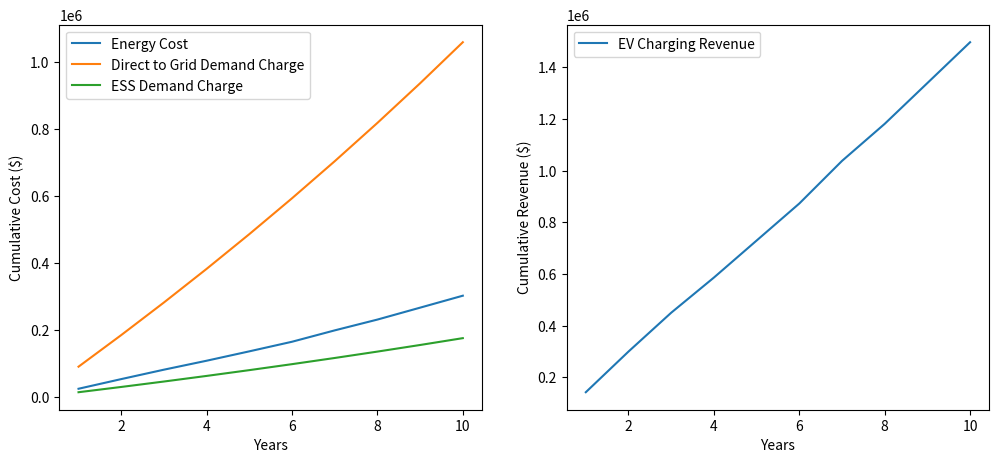
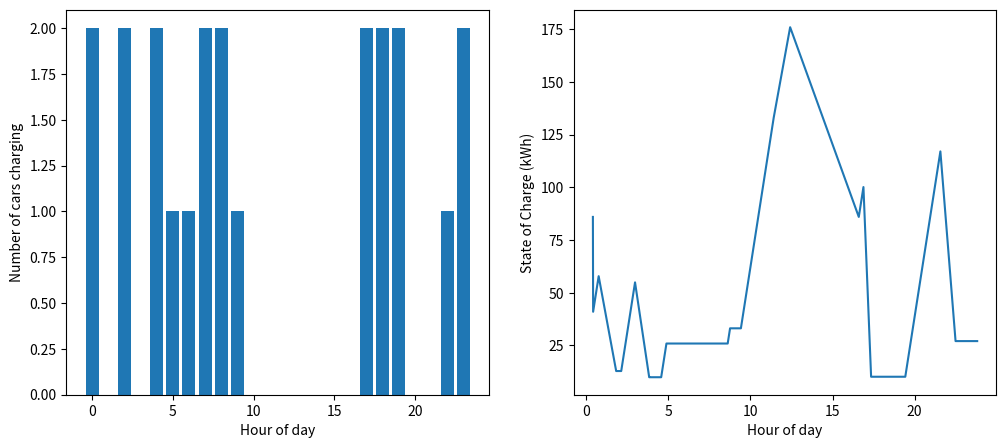
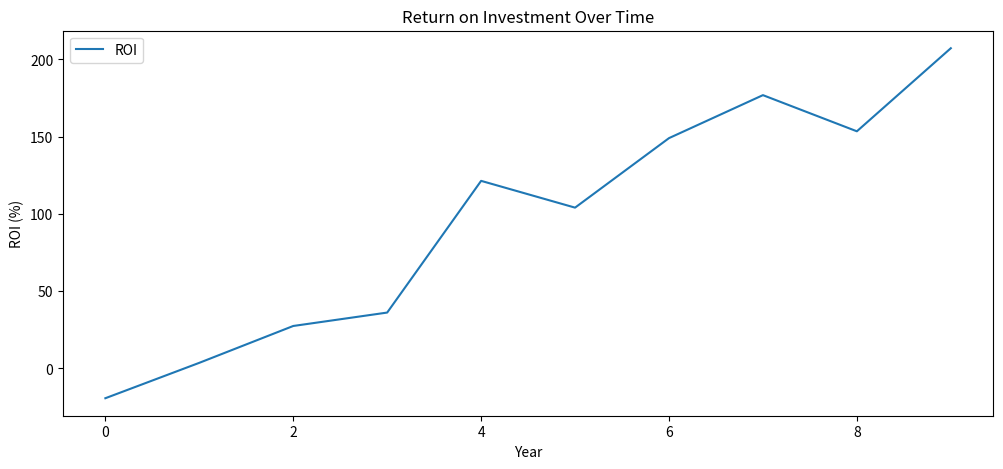
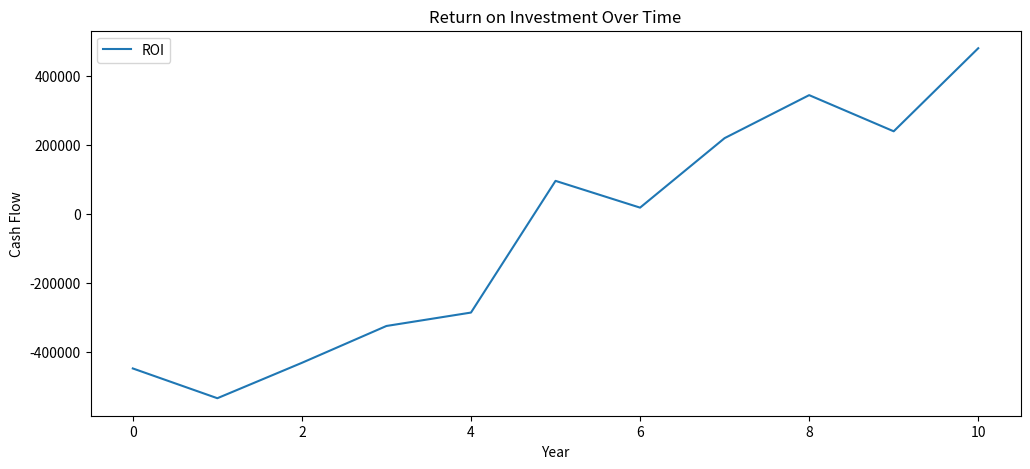

These charts were generated, in order, by the following Python code:
# ROI Sales Tool - Rev A.8
# Authors: Omri Tayyara and Perry Yi
# Date: 6 - 30 - 2023

import matplotlib.pyplot as plt
import numpy as np
import math

class Charger:
    def __init__(self, power, id, cost):
        self.power = power
        self.id = id
        self.cost = cost
        self.busy_until = 0

    def charge_vehicle(self, energy_required=45):
        return energy_required / self.power

class EnergyStorageSystem:
    def __init__(self, kwh_size, chargers, cost):
        self.kwh_size = kwh_size * 0.8
        self.chargers = chargers
        self.soc = self.kwh_size
        self.cost = cost
        self.grid_connection_power = None
        self.energy_drawn = {"off_peak": 0, "mid_peak": 0, "on_peak": 0}
        self.ess_charged_vehicles = 0
        self.grid_charged_vehicles = 0
        self.grid_energy_cost = 0.7

    def get_available_charger(self, current_time):
        return next((c for c in self.chargers if c.busy_until <= current_time), None)

    def recharge(self, current_time, target_soc):
        energy_needed = target_soc - self.soc
        while energy_needed > 0:
            potential_recharge = min(self.grid_connection_power, energy_needed)
            energy_needed -= potential_recharge
            current_time += 1
            self.soc += potential_recharge
            if 7 <= current_time < 11 or 17 <= current_time < 19:
                self.energy_drawn["mid_peak"] += potential_recharge
            elif 11 <= current_time < 17:
                self.energy_drawn["on_peak"] += potential_recharge
            else:
                self.energy_drawn["off_peak"] += potential_recharge
        return current_time
    def recharge_by_duration(self, duration, soc, current_time, prev_time):
        # write condition to always round up current_time by 1
        #TODO : introduce condition^^^
        charge_rate_per_min = self.grid_connection_power /60
        duration_in_mins = duration *60

        kwh_gained = charge_rate_per_min * duration_in_mins
        charged_hrs = 1 if duration < 1 else math.ceil(duration)
        soc_increase = kwh_gained / (self.kwh_size)
        cost_to_recharge = self.grid_energy_cost * kwh_gained if soc_increase < 1 else self.grid_energy_cost * self.kwh_size
        self.soc = self.kwh_size if soc_increase > 1 else self.soc + kwh_gained

        for _ in range(charged_hrs):
            if soc[prev_time] + self.grid_connection_power >= self.kwh_size:
                soc[prev_time+ 1] = self.kwh_size
                break

            if kwh_gained <= self.grid_connection_power:
                soc[prev_time + duration] = soc[prev_time] + kwh_gained
                break
            else:
                soc[prev_time + 1] = soc[prev_time] + self.grid_connection_power
                kwh_gained -= self.grid_connection_power
            prev_time +=  1
            duration -= 1

        return cost_to_recharge

    def get_grid_price(self, current_time, off_peak_cost, mid_peak_cost, on_peak_cost):
        if 7 <= current_time < 11 or 17 <= current_time < 19:
            return mid_peak_cost
        elif 11 <= current_time < 17:
            return on_peak_cost
        else:
            return off_peak_cost

    def charge_vehicle(self, current_time, charger, off_peak_cost, mid_peak_cost, on_peak_cost):
        charging_time = charger.charge_vehicle()  # Calculate charging time
        charger.busy_until = current_time + charging_time  # Update the time until which the charger will be busy
        if self.soc >= 45:
            self.soc -= 45  # Reduce the SOC of the ESS
            self.ess_charged_vehicles += 1
        else:
            self.grid_energy_cost = (45 * self.get_grid_price(current_time, off_peak_cost, mid_peak_cost, on_peak_cost))  # Add the cost of charging from the grid
            self.grid_charged_vehicles += 1
        return charger.busy_until, charging_time


def get_busiest_charger(chargers):
    busiest = chargers[0]
    for charger in chargers:
        if charger.busy_until > busiest.busy_until:
            busiest = charger
    return busiest
def get_freest_charger(chargers):
    freest = chargers[0]
    for charger in chargers:
        if charger.busy_until < freest.busy_until:
            freest = charger
    return freest
def next_arrival(size, arrival_times, curr_car):
    if curr_car >= size:
        return True,25
    return False, arrival_times[curr_car]

def simulate_ess(years, vehicle_increase_percentage, vehicle_draw_increase,
                 energy_cost_increase, ev_charging_price_increase, demand_charge_increase, demand_charge_start,
                 price_for_EV_charging):
    valid_sizes = [220, 440, 660]
    size_chargers_map = {220: 2, 440: 4, 660: 6}
    ess_costs = {220: 221400, 440: 395000, 660: 525000}
    charger_costs = {75: 24900, 150: 49800}

    # Calculate CAPEX (Capital Expenditure)
    installation_cost = 50000
    shipping_cost = 15000
    commissioning_cost = 7000
    inverter_cost_dict = {125: 24000, 250: 54500}
    # inverter_size = float(input("Enter Inverter Size: Options 125 kVA or 250 kVA "))
    inverter_size = 250
    inverter_cost = inverter_cost_dict[inverter_size]
    total_saved_by_ess = []
    kwh_size = 220
    # kwh_size = None
    # while kwh_size not in valid_sizes:
        # kwh_size = int(input("Enter the ESS size (kWh) - options are 220, 440, 660: "))

    num_chargers = 2
    # num_chargers = 0
    # while num_chargers not in range(1, size_chargers_map[kwh_size] + 1):
    #     num_chargers = int(input(f"Enter the number of chargers (up to {size_chargers_map[kwh_size]} for {kwh_size} kWh): "))

    chargers = []
    total_cost = ess_costs[kwh_size]
    chargers.append(Charger(150, 0, charger_costs[150]))
    total_cost += charger_costs[150]
    chargers.append(Charger(150, 1, charger_costs[150]))
    total_cost += charger_costs[150]
    # for i in range(num_chargers):
    #     power = None
    #     # while power not in charger_costs:
    #
    #         # power = int(input("Enter charger power - options are 75, 150: "))
    #     chargers.append(Charger(75, i, charger_costs[75]))
    #     total_cost += charger_costs[75]

    def get_demand_charge_cost():
        return float(input("Enter the demand charge cost in $/kW: "))

    def get_price_of_EV_charging():
        return float(input("Enter the Price for EV Charging in $/kWh:"))

    # off_peak_cost = float(input("Enter the cost of energy during off-peak times in $/kWh: "))
    # mid_peak_cost = float(input("Enter the cost of energy during mid-peak times in $/kWh: "))
    # on_peak_cost = float(input("Enter the cost of energy during on-peak times in $/kWh: "))
    off_peak_cost = 0.07
    mid_peak_cost = .1
    on_peak_cost = .12

    # vehicle_count = int(input("Enter the number of vehicles: "))
    # grid_connection_power = int(input("Enter the grid connection power (kW): "))
    # gap_time = int(input("Enter the gap time (minutes): ")) / 60  # converted to hours
    vehicle_count = 40
    grid_connection_power = 50
    gap_time = 0.167

    ess = EnergyStorageSystem(kwh_size, chargers, total_cost)
    ess.grid_connection_power = grid_connection_power

    demand_charge_cost = demand_charge_start

    CAPEX = total_cost + shipping_cost + commissioning_cost + inverter_cost + installation_cost

    current_year = 1
    energy_cost_total = []
    d2g_demand_charge_total = []
    ess_demand_charge_total = []
    ev_charging_revenue_total = []
    total_charging_times = 0
    cash_flow_values = []
    annual_EV_charging_revenue_map = {}
    annual_energy_costs = {}
    annual_ess_costs = {}
    annual_d2g_costs = {}
    recharge_costs = []

    while current_year < years + 1:
        # MODIFIED, reset chargers busy times for each year
        for charger in ess.chargers:
            charger.busy_until = 0

        # MODIFIED, reset ess soc for each year
        ess.soc = kwh_size * 0.8
        soc = {}

        charging_times = np.zeros(24)
        vehicle_index = 0
        total_charging_time = 0
        total_ev_charging_energy = 0
        charging_time= 0
        charging_time_from_grid = 0
        total_charging_per_year_grid = 0
        total_charging_per_year = 0
        arrival_adjustment = vehicle_count % 4
        early_morning_times = np.random.normal(loc=4, scale=1, size=vehicle_count // 4)
        morning_times = np.random.normal(loc=8, scale=1, size=vehicle_count // 4)
        evening_times = np.random.normal(loc=18, scale=1, size=vehicle_count // 4 + arrival_adjustment)
        late_evening_times = np.random.normal(loc=24, scale=1, size=vehicle_count // 4 + arrival_adjustment)
        arrival_times = np.concatenate([early_morning_times, morning_times,evening_times, late_evening_times])
        arrival_times = (arrival_times + 24) % 24  # wrap around to 0-24 hours
        arrival_times.sort()
        current_time = arrival_times[0]
        prev_time = None
        cost_to_recharge = 0
        ess_charged_vehicles = 0
        grid_charged_vehicles = 0
        energy_drawn = {"off_peak":0, "mid_peak":0, "on_peak":0}

        while current_time <= 24 and total_charging_time < 24:
            # MODIFIED, in case arrived vehicles are all iterated but the current time is less than 24
            while vehicle_index < vehicle_count:
                # MODIFIED, for every arriving car, retrieve the list of available chargers using exact busy times
                available_chargers = [charger for charger in ess.chargers if
                                      charger.busy_until <= arrival_times[vehicle_index]]

                if num_chargers == len(available_chargers) and ess.soc < kwh_size * 0.8:
                    last_avail_charge = get_busiest_charger(chargers).busy_until
                    next_charge = arrival_times[vehicle_index]
                    time_to_charge = next_charge - last_avail_charge
                    cost_to_recharge = ess.recharge_by_duration(time_to_charge, soc, current_time, prev_time)

                if arrival_times[vehicle_index] <= current_time:
                    # MODIFIED, no matter having available charger or not, increment vehicle index by 1
                    if available_chargers:
                        charger = available_chargers.pop()  # Get an available charger
                        busy_until, charging_time = ess.charge_vehicle(current_time,charger, off_peak_cost, mid_peak_cost, on_peak_cost)  # Calculate charging time

                        # MODIFIED, time of finishing charging should not be over 24
                        if arrival_times[vehicle_index] + charging_time > 24:
                            current_time = 25
                            # If charging this vehicle would make the total charging time exceed 24 hours, skip it.
                            break
                        if total_charging_time + charging_time > 24:
                            # If charging this vehicle would make the total charging time exceed 24 hours, skip it.
                            current_time = 25
                            break

                        if ess.soc >= 45:
                            ess.soc -= 45  # Decrease the SOC of the ESS
                            # MODIFIED, get energy drawn from grid to ess, assuming charging cars by ess always cost off-peak rate
                            if 7 <= current_time < 11 or 17 <= current_time < 19:
                                ess.energy_drawn["mid_peak"] += 45
                                energy_drawn["mid_peak"] += 45
                            elif 11 <= current_time < 17:
                                ess.energy_drawn["on_peak"] += 45
                                energy_drawn["on_peak"] += 45
                            else:
                                ess.energy_drawn["off_peak"] += 45
                                energy_drawn["off_peak"] += 45
                            ess_charged_vehicles += 1
                            charger.busy_until = arrival_times[vehicle_index] + charging_time + gap_time  # Update the time until which the charger will be busy
                            total_charging_time += charging_time
                        else:
                            # MODIFIED, get energy drawn directly from grid to vehicle
                            if 7 <= current_time < 11 or 17 <= current_time < 19:
                                ess.energy_drawn["mid_peak"] += 45
                                energy_drawn["mid_peak"] += 45
                            elif 11 <= current_time < 17:
                                ess.energy_drawn["on_peak"] += 45
                                energy_drawn["on_peak"] += 45
                            else:
                                ess.energy_drawn["off_peak"] += 45
                                energy_drawn["off_peak"] += 45
                            charging_time_from_grid = 45 / grid_connection_power
                            total_charging_time += charging_time_from_grid
                            # MODIFIED, already done checking before
                            ess.grid_energy_cost = 45 * ess.get_grid_price(current_time, off_peak_cost, mid_peak_cost,
                                                                            on_peak_cost)  # Add the cost of charging from the grid
                            charger.busy_until = current_time + charging_time_from_grid + gap_time  # Update the time until which the charger will be busy
                            grid_charged_vehicles += 1
                        time = int(np.round(current_time)) if int(np.round(current_time)) < 24 else 23
                        charging_times[time] += 1
                vehicle_index += 1  # Move to the next vehicle
                soc[current_time] = ess.soc
                prev_time = current_time
                out_of_range, current_time = next_arrival(len(arrival_times), arrival_times, vehicle_index)
                if out_of_range:
                    break


            # POSSIBLY ADD GRADUAL CHARGING OF ESS AS TIME PASSES

        total_charging_times += total_charging_time

        off_peak_cost_total = ess.energy_drawn["off_peak"] * off_peak_cost
        mid_peak_cost_total = ess.energy_drawn["mid_peak"] * mid_peak_cost
        on_peak_cost_total = ess.energy_drawn["on_peak"] * on_peak_cost

        energy_cost = off_peak_cost_total + mid_peak_cost_total + on_peak_cost_total
        energy_cost_total.append(energy_cost)

        # MODIFIED, already computed the compounded rate for
        # d2g_demand_charge_cost, ess_demand_charge_cost, ev_charging_energy and ev_charging_revenue below
        d2g_demand_charge_cost = sum(charger.power for charger in ess.chargers) * demand_charge_cost * (1 + demand_charge_increase / 100) * current_year
        d2g_demand_charge_total.append(d2g_demand_charge_cost)
        ess_demand_charge_cost = ess.grid_connection_power * demand_charge_cost * (1 + demand_charge_increase / 100) * current_year
        ess_demand_charge_total.append(ess_demand_charge_cost)
        ev_charging_energy = np.sum(charging_times) * 45 * (1 + vehicle_draw_increase / 100) * (1 + vehicle_increase_percentage / 100)
        total_ev_charging_energy += ev_charging_energy
        ev_charging_revenue = total_ev_charging_energy * price_for_EV_charging * (1 + ev_charging_price_increase / 100)
        # ev_charging_revenue is computed using total_ev_charging_energy, which is cumulative
        ev_charging_revenue_total.append(ev_charging_revenue)
        recharge_costs.append(cost_to_recharge * 7 * 4 * 12)
        total_saved_by_ess.append(ess_charged_vehicles * demand_charge_cost * 7 * 4 * 12)

        # Update simulation parameters for the next year
        vehicle_count = int(vehicle_count * (1 + vehicle_increase_percentage / 100))
        off_peak_cost *= (1 + energy_cost_increase / 100)
        mid_peak_cost *= (1 + energy_cost_increase / 100)
        on_peak_cost *= (1 + energy_cost_increase / 100)
        ev_charging_price_increase *= (1 + ev_charging_price_increase / 100)
        demand_charge_increase *= (1 + demand_charge_increase / 100)
        demand_charge_cost *= (1 + (demand_charge_increase / 100))
        current_year += 1

        # MODIFIED, estimates the total number of cars charged for X years
        # daily car charged * 7 * 4 * 12 to be yearly number of cars charged, already increment for X years
        ess.ess_charged_vehicles += (ess_charged_vehicles * 7 * 4 * 12)
        ess.grid_charged_vehicles += (grid_charged_vehicles * 7 * 4 * 12)
        total_charging_times += total_charging_time * 7 * 4 * 12

        # energy_cost_total = np.array(energy_cost_total)
        # d2g_demand_charge_total = np.array(d2g_demand_charge_total)
        # ess_demand_charge_total = np.array(ess_demand_charge_total)
        # ev_charging_revenue_total = np.array(ev_charging_revenue_total)

        # MODIFIED: changed annual data calculation
        monthly_energy_cost = energy_cost_total[current_year-2] * 7 * 4
        annual_energy_cost = monthly_energy_cost * 12
        # monthly_d2g_cost = d2g_demand_charge_cost * 7 * 4
        # monthly_ess_cost = ess_demand_charge_cost * 7 * 4
        annual_d2g_cost = d2g_demand_charge_cost * 12
        annual_ess_cost = ess_demand_charge_cost * 12
        annual_ess_costs[current_year - 1] = annual_ess_cost
        annual_d2g_costs[current_year - 1] = annual_d2g_cost
        annual_energy_costs[current_year - 1] = annual_energy_cost
        monthly_EV_charging_revenue = np.cumsum(ev_charging_revenue_total) * 7 * 4
        annual_EV_charging_revenue = monthly_EV_charging_revenue * 12
        annual_EV_charging_revenue_map[current_year - 1] = annual_EV_charging_revenue[current_year-2]
    yearList = np.arange(1, years+1)

    # Compute ROI and Cash flow as a Function of time
    roi_values = []
    for year in yearList:
        annual_net_profit = annual_EV_charging_revenue_map[year] + total_saved_by_ess[year-1] - (annual_energy_costs[year] + annual_ess_costs[year] + recharge_costs[year - 1])
        ROI = (annual_net_profit / CAPEX) * 100
        roi_values.append(ROI)
        cash_flow = annual_net_profit - CAPEX
        cash_flow_values.append(cash_flow)

    #     # Add -CAPEX as the first element in cash_flow_values
    cash_flow_values.insert(0, -CAPEX)
    #
    # # Calculate payback period
    # cumulative_cash_flow = np.cumsum(cash_flow_values)
    # payback_period = np.argmax(cumulative_cash_flow >= 0) + 1

 # Plot cumulative values
    plt.figure(figsize=(12, 5))
    plt.subplot(121)
    plt.plot(yearList, list(annual_energy_costs.values()), label="Energy Cost")
    plt.plot(yearList, list(annual_d2g_costs.values()), label="Direct to Grid Demand Charge")
    plt.plot(yearList, list(annual_ess_costs.values()), label="ESS Demand Charge")
    plt.xlabel("Years")
    plt.ylabel("Cumulative Cost ($)")
    plt.legend()

    plt.subplot(122)
    plt.plot(yearList, annual_EV_charging_revenue, label="EV Charging Revenue")
    plt.xlabel("Years")
    plt.ylabel("Cumulative Revenue ($)")
    plt.legend()

    # -------- Testing Graphs -----------
    plt.figure(figsize=(12, 5))
    plt.subplot(121)
    plt.bar(range(24), charging_times)
    plt.xlabel("Hour of day")
    plt.ylabel("Number of cars charging")

    hours = np.arange(0, 25, 1)
    plt.subplot(122)
    plt.plot(soc.keys(), soc.values())
    plt.xlabel("Hour of day")
    plt.ylabel("State of Charge (kWh)")

    plt.figure(figsize=(12, 5))
    plt.plot( np.arange(0, years), roi_values, label="ROI")
    plt.xlabel('Year')
    plt.ylabel('ROI (%)')
    plt.title('Return on Investment Over Time')
    plt.grid(False)
    plt.legend()

    plt.figure(figsize=(12, 5))
    plt.plot(np.arange(0, years+1), cash_flow_values, label="ROI")
    plt.xlabel('Year')
    plt.ylabel('Cash Flow')
    plt.title('Return on Investment Over Time')
    plt.grid(False)
    plt.legend()

    # Plot cumulative cash flow with payback period
    # plt.figure(figsize=(12, 5))
    # plt.plot(yearList, np.cumsum(cash_flow_values), label="Cumulative Cash Flow")
    # plt.axvline(payback_period, color='red', linestyle='--', label="Payback Period")
    # plt.xlabel('Year')
    # plt.ylabel('Cash Flow ($)')
    # plt.title('Cumulative Cash Flow Over Time')
    # plt.grid(False)
    # plt.legend()
    # -------- Testing Graphs -----------

    print("Total number of vehicles charged for {0} years is: {1}, average daily cars charged is: {2:.1f}".format(years,ess.ess_charged_vehicles + ess.grid_charged_vehicles, (ess.ess_charged_vehicles + ess.grid_charged_vehicles)/(years*12*4*7)))
    print("Number of vehicles charged from the ESS for {0} years is: {1}, average daily cars charged is: {2:.1f}".format(years,ess.ess_charged_vehicles, ess.ess_charged_vehicles/(years*12*4*7)))
    print("Number of vehicles charged from the grid for {0} years is: {1}, average daily cars charged is: {2:.1f}".format(years,ess.grid_charged_vehicles, ess.grid_charged_vehicles/(years*12*4*7)))
    print("Cost of ESS and chargers: $", ess.cost)
    print("Energy cost (off peak) " + "for " + str(years) + " years: $ " + str(off_peak_cost_total * 7 * 4 * 12))
    print("Energy cost (mid peak) " + "for " + str(years) + " years: $ " + str(mid_peak_cost_total * 7 * 4 * 12))
    print("Energy cost (on peak) " + "for " + str(years) + " years: $ " + str(on_peak_cost_total * 7 * 4 * 12))
    print("The AVERAGE annual cost of energy drawn from the grid for {0} years is: $ {1:.2f}".format(years, sum(annual_energy_costs.values())/years))
    print("Total cost for 10 years: $ {0:.2f}".format(ess.cost + annual_energy_cost))
    print(f"The ROI after {years} years is {sum(roi_values).__round__(2)}%")

    plt.show()
simulate_ess(
    years=10,
    vehicle_increase_percentage=2,
    vehicle_draw_increase=1,
    energy_cost_increase=1.5,
    ev_charging_price_increase=2,
    demand_charge_increase=1.5,
    demand_charge_start=25,
    price_for_EV_charging=0.45
)
# simulate_ess(
#     years=int(input("Enter the number of years to simulate: ")),
#     vehicle_increase_percentage=float(input("Enter the vehicle increase percentage per year: ")),
#     vehicle_draw_increase=float(input("Enter the vehicle draw increase per year: ")),
#     energy_cost_increase=float(input("Enter the energy cost increase percentage per year: ")),
#     ev_charging_price_increase=float(input("Enter the EV charging price increase percentage per year: ")),
#     demand_charge_increase=float(input("Enter the demand charge increase percentage per year: ")),
#     demand_charge_start=float(input("Enter the initial demand charge cost in $/kW: ")),
#     price_for_EV_charging=float(input("Enter the price for EV charging in $/kWh: "))
# )
